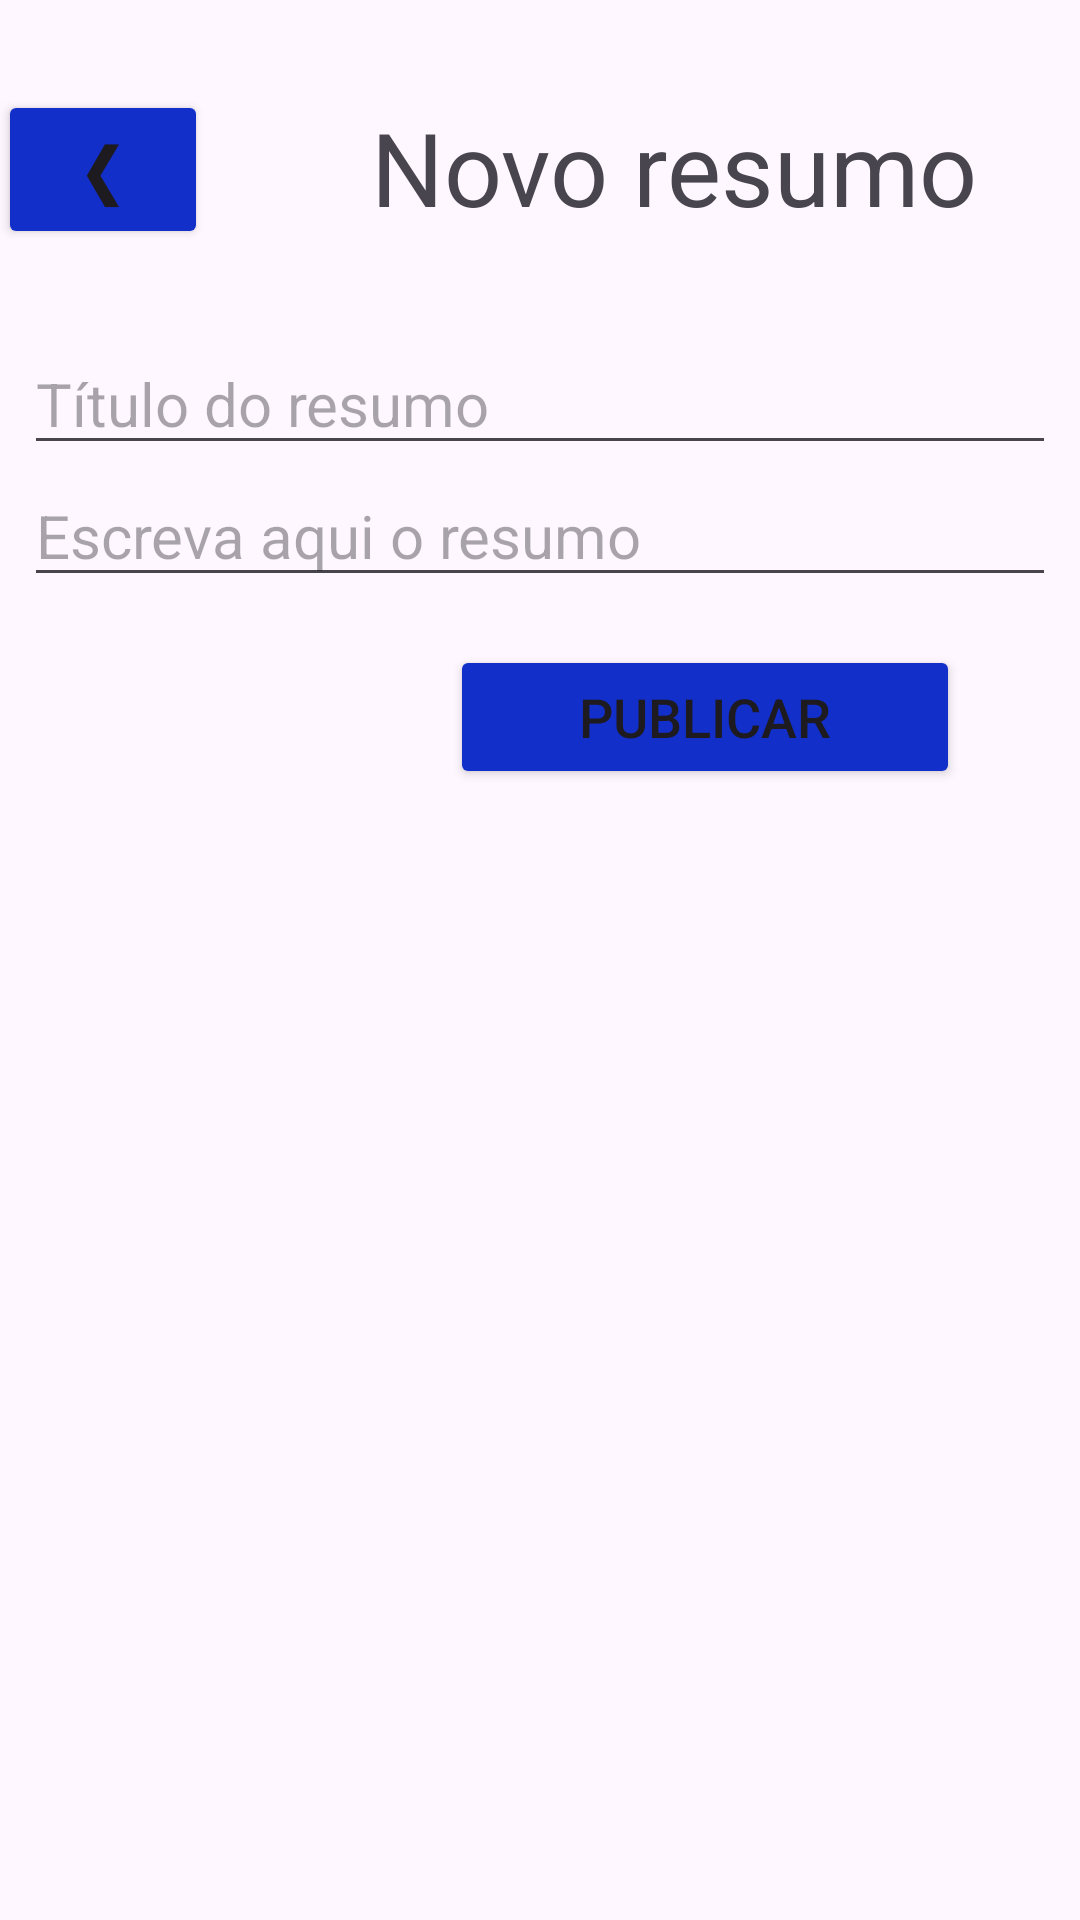

Produce the Android XML layout that renders to this screen, including the resource entries it uses.
<!-- AndroidManifest.xml: application theme Theme.PI3Apdm -->
<!-- res/layout/escrever_resumo.xml -->
<?xml version="1.0" encoding="utf-8"?>
<androidx.constraintlayout.widget.ConstraintLayout xmlns:android="http://schemas.android.com/apk/res/android"
    xmlns:app="http://schemas.android.com/apk/res-auto"
    xmlns:tools="http://schemas.android.com/tools"
    android:id="@+id/main"
    android:layout_width="match_parent"
    android:layout_height="match_parent">

    <TextView
        android:id="@+id/textView21"
        android:layout_width="wrap_content"
        android:layout_height="wrap_content"
        android:layout_marginStart="20dp"
        android:layout_marginTop="-10dp"
        android:text="Novo resumo"
        android:textSize="34sp"
        app:layout_constraintBottom_toTopOf="@+id/editTextTituloResumo"
        app:layout_constraintEnd_toEndOf="parent"
        app:layout_constraintStart_toEndOf="@+id/buttonVoltarResumos"
        app:layout_constraintTop_toTopOf="parent" />

    <EditText
        android:id="@+id/editTextConteudoResumo"
        android:layout_width="0dp"
        android:layout_height="wrap_content"
        android:layout_marginStart="8dp"
        android:layout_marginEnd="8dp"
        android:ems="10"
        android:hint="Escreva aqui o resumo"
        android:inputType="text"
        android:textSize="20sp"
        app:layout_constraintEnd_toEndOf="parent"
        app:layout_constraintStart_toStartOf="parent"
        app:layout_constraintTop_toBottomOf="@+id/editTextTituloResumo" />

    <EditText
        android:id="@+id/editTextTituloResumo"
        android:layout_width="0dp"
        android:layout_height="wrap_content"
        android:layout_marginStart="8dp"
        android:layout_marginTop="28dp"
        android:layout_marginEnd="8dp"
        android:ems="10"
        android:hint="Título do resumo"
        android:inputType="text"
        android:textSize="20sp"
        app:layout_constraintEnd_toEndOf="parent"
        app:layout_constraintStart_toStartOf="parent"
        app:layout_constraintTop_toBottomOf="@+id/buttonVoltarResumos" />

    <Button
        android:id="@+id/buttonPublicarResumo"
        android:layout_width="0dp"
        android:layout_height="wrap_content"
        android:layout_marginStart="150dp"
        android:layout_marginTop="16dp"
        android:layout_marginEnd="40dp"
        android:backgroundTint="#132FCA"
        android:onClick="btnOnClickAdicionarResumo"
        android:text="Publicar"
        android:textSize="18sp"
        app:layout_constraintEnd_toEndOf="parent"
        app:layout_constraintStart_toStartOf="parent"
        app:layout_constraintTop_toBottomOf="@+id/editTextConteudoResumo" />

    <Button
        android:id="@+id/buttonVoltarResumos"
        android:layout_width="70dp"
        android:layout_height="wrap_content"
        android:layout_marginStart="8dp"
        android:layout_marginTop="30dp"
        android:layout_marginEnd="300dp"
        android:layout_marginBottom="28dp"
        android:backgroundTint="#132FCA"
        android:onClick="btnOnClickViewVerResumos"
        android:text="❮"
        android:textSize="24sp"
        app:layout_constraintBottom_toTopOf="@+id/editTextTituloResumo"
        app:layout_constraintEnd_toEndOf="parent"
        app:layout_constraintStart_toStartOf="parent"
        app:layout_constraintTop_toTopOf="parent" />

    <TextView
        android:id="@+id/textViewValidacaoResumo"
        android:layout_width="wrap_content"
        android:layout_height="wrap_content"
        android:layout_marginTop="20dp"
        android:text=" "
        android:textColor="#FF0000"
        android:textSize="20sp"
        app:layout_constraintEnd_toEndOf="parent"
        app:layout_constraintStart_toStartOf="parent"
        app:layout_constraintTop_toBottomOf="@+id/buttonPublicarResumo" />
</androidx.constraintlayout.widget.ConstraintLayout>
<!-- resources referenced by this layout -->
<resources>
  <style name="Theme.PI3Apdm" parent="Base.Theme.PI3Apdm" />
  <style name="Base.Theme.PI3Apdm" parent="Theme.Material3.DayNight.NoActionBar">
          
          
      </style>
</resources>
